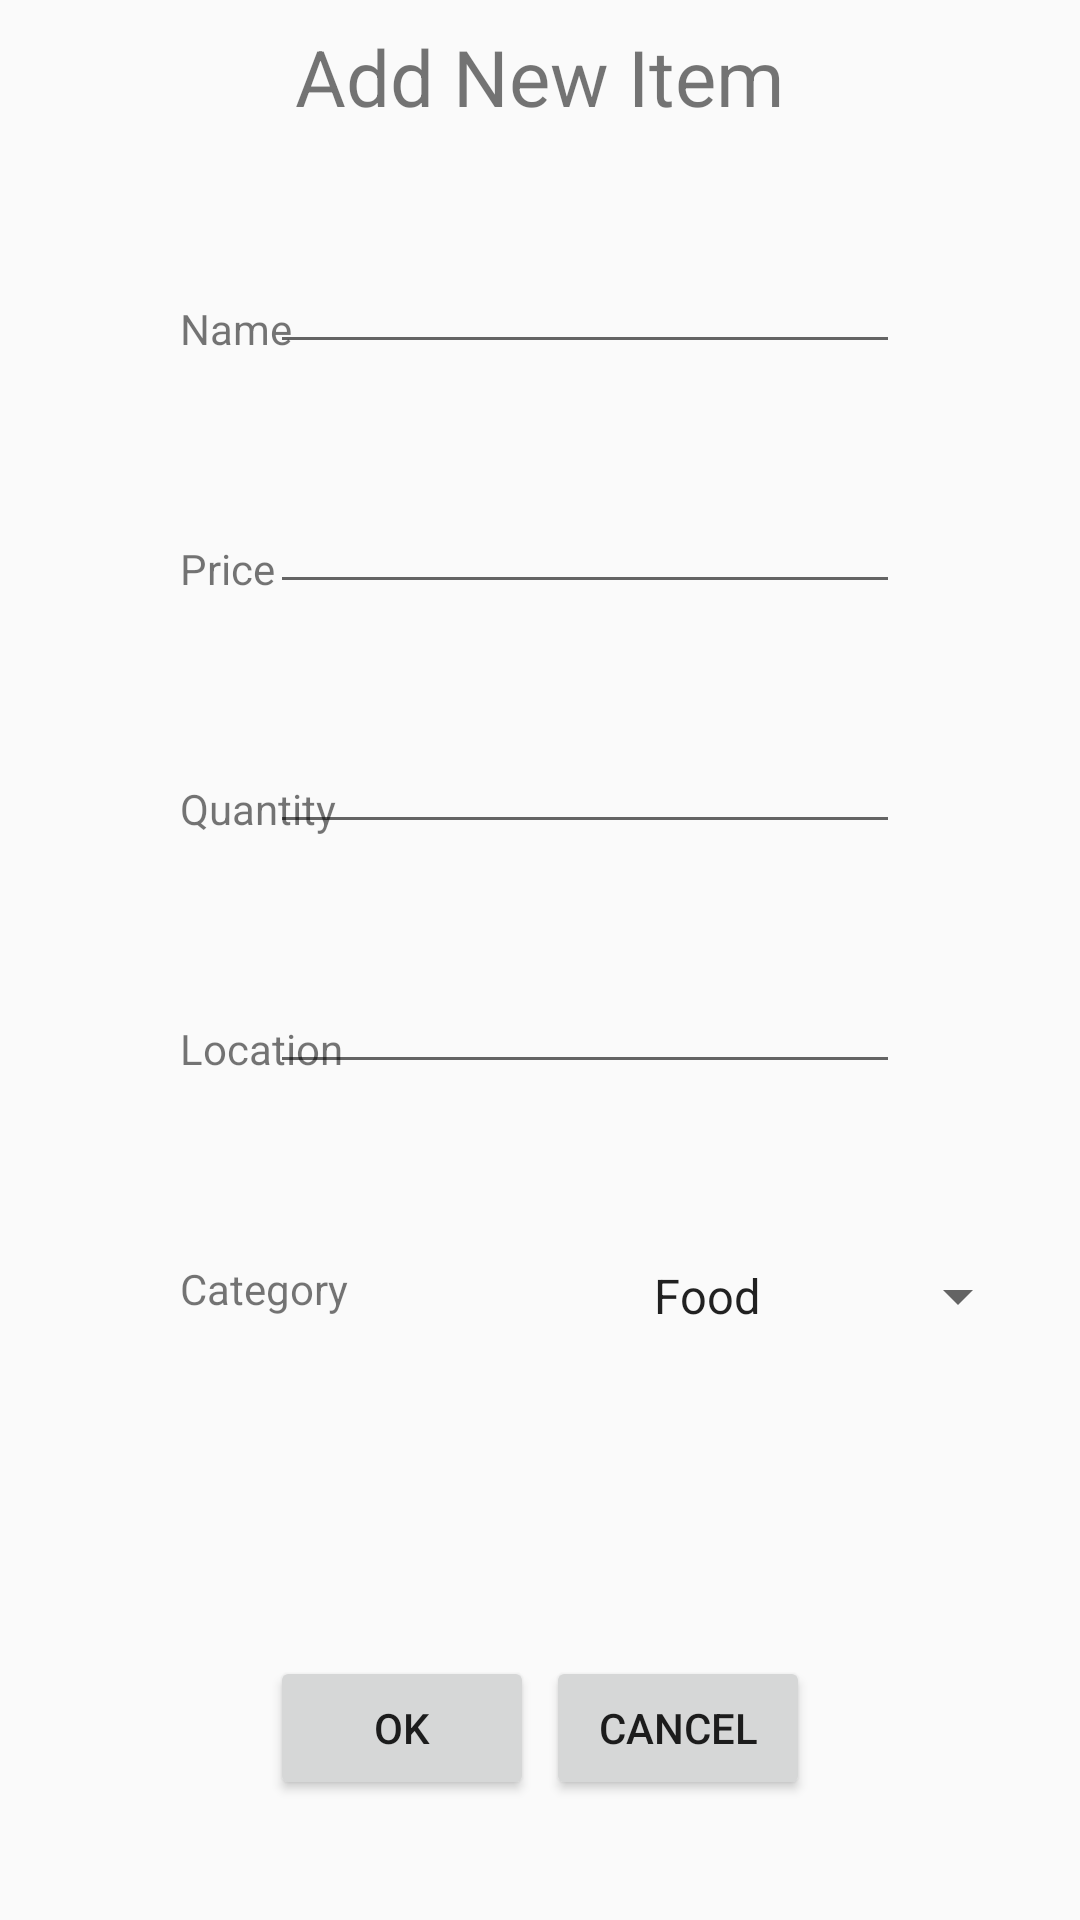

This screen was rendered from an Android layout file. Write that file and the resources it references.
<!-- AndroidManifest.xml: application theme AppTheme -->
<!-- res/layout/activity_create_new_item.xml -->
<?xml version="1.0" encoding="utf-8"?>
<RelativeLayout xmlns:android="http://schemas.android.com/apk/res/android"
    xmlns:tools="http://schemas.android.com/tools"
    android:layout_width="match_parent"
    android:layout_height="match_parent"
    tools:context=".activity.AddListActivity" >


    <TextView
        android:padding="8dp"
        android:id="@+id/itemName"
        android:layout_width="wrap_content"
        android:layout_height="wrap_content"
        android:layout_alignParentTop="true"
        android:layout_centerHorizontal="true"
        android:text="Add New Item"
        android:textSize="26sp"/>

    <EditText
        android:id="@+id/CreateItemName"
        android:layout_width="wrap_content"
        android:layout_height="wrap_content"
        android:layout_alignParentLeft="true"
        android:layout_alignParentTop="true"
        android:layout_alignParentEnd="true"
        android:layout_marginLeft="135dp"
        android:layout_marginTop="80dp"
        android:layout_marginEnd="60dp"
        android:ems="10"></EditText>

    <EditText
        android:id="@+id/CreateItemPrice"
        android:layout_width="wrap_content"
        android:layout_height="wrap_content"
        android:layout_alignParentLeft="true"
        android:layout_alignParentTop="true"
        android:layout_alignParentEnd="true"
        android:layout_marginLeft="115dp"
        android:layout_marginTop="160dp"
        android:layout_marginEnd="60dp"
        android:ems="10"></EditText>

    <EditText
        android:id="@+id/CreateItemQuantity"
        android:layout_width="wrap_content"
        android:layout_height="wrap_content"
        android:layout_alignParentLeft="true"
        android:layout_alignParentTop="true"
        android:layout_alignParentEnd="true"
        android:layout_marginLeft="134dp"
        android:layout_marginTop="240dp"
        android:layout_marginEnd="60dp"
        android:ems="10"></EditText>


    <EditText
        android:id="@+id/CreateItemLocation"
        android:layout_width="wrap_content"
        android:layout_height="wrap_content"
        android:layout_alignParentLeft="true"
        android:layout_alignParentTop="true"
        android:layout_alignParentEnd="true"
        android:layout_marginLeft="134dp"
        android:layout_marginTop="320dp"
        android:layout_marginEnd="60dp"
        android:ems="10"></EditText>

    <Button
        android:id="@+id/btnCreateItem"
        android:layout_width="wrap_content"
        android:layout_height="wrap_content"
        android:layout_below="@+id/etEditListName"
        android:layout_alignParentStart="true"
        android:layout_alignParentBottom="true"
        android:layout_marginStart="90dp"
        android:layout_marginTop="420dp"
        android:layout_marginBottom="40dp"
        android:onClick="onSubmit"
        android:text="OK" />

    <Button
        android:id="@+id/btnCancelCreate"
        android:layout_width="wrap_content"
        android:layout_height="wrap_content"
        android:layout_below="@+id/etEditListName"
        android:layout_alignParentEnd="true"
        android:layout_alignParentBottom="true"
        android:layout_marginTop="420dp"
        android:layout_marginEnd="90dp"
        android:layout_marginBottom="40dp"
        android:onClick="onCancel"
        android:text="Cancel" />

    <TextView
        android:id="@+id/textView"
        android:layout_width="wrap_content"
        android:layout_height="wrap_content"
        android:layout_alignParentStart="true"
        android:layout_alignParentTop="true"
        android:layout_marginStart="60dp"
        android:layout_marginTop="100dp"
        android:layout_marginEnd="25dp"
        android:layout_toStartOf="@+id/etEditListName"
        android:text="Name " />

    <TextView
        android:id="@+id/textView2"
        android:layout_width="wrap_content"
        android:layout_height="wrap_content"
        android:layout_alignParentStart="true"
        android:layout_alignParentTop="true"
        android:layout_marginStart="60dp"
        android:layout_marginTop="180dp"
        android:layout_marginEnd="25dp"
        android:layout_toStartOf="@+id/etEditListName"
        android:text="Price" />

    <TextView
        android:id="@+id/textView3"
        android:layout_width="wrap_content"
        android:layout_height="wrap_content"
        android:layout_alignParentStart="true"
        android:layout_alignParentTop="true"
        android:layout_marginStart="60dp"
        android:layout_marginTop="260dp"
        android:layout_marginEnd="25dp"
        android:layout_toStartOf="@+id/etEditListName"
        android:text="Quantity" />

    <TextView
        android:id="@+id/textView4"
        android:layout_width="wrap_content"
        android:layout_height="wrap_content"
        android:layout_alignParentStart="true"
        android:layout_alignParentTop="true"
        android:layout_marginStart="60dp"
        android:layout_marginTop="340dp"
        android:layout_marginEnd="25dp"
        android:layout_toStartOf="@+id/etEditListName"
        android:text="Location " />

    <Spinner
        android:id="@+id/spCat"
        android:layout_width="wrap_content"
        android:layout_height="wrap_content"
        android:entries="@array/catName"
        android:layout_marginLeft="210dp"
        android:layout_marginTop="420dp"
        android:ems="10">
    </Spinner>

    <TextView
        android:id="@+id/textView5"
        android:layout_width="wrap_content"
        android:layout_height="wrap_content"
        android:layout_marginLeft="60dp"
        android:layout_marginTop="420dp"
        android:text="Category " />

    
    
    
    
    
    
    

    
    
    
    
    
    
    
    

    
    
    
    
    

    
    
    
    
    
    


    

</RelativeLayout>
<!-- resources referenced by this layout -->
<resources>
  <string-array name="catName">
          <item>Food</item>
          <item>Clothing</item>
          <item>Transport</item>
          <item>Housing</item>
          <item>Else</item>
      </string-array>
  <style name="AppTheme" parent="Theme.AppCompat.Light.DarkActionBar">
          
          <item name="colorPrimary">@color/colorPrimary</item>
          <item name="colorPrimaryDark">@color/colorPrimaryDark</item>
          <item name="colorAccent">@color/colorAccent</item>
      </style>
  <color name="colorPrimary">#6200EE</color>
  <color name="colorPrimaryDark">#3700B3</color>
  <color name="colorAccent">#03DAC5</color>
</resources>
